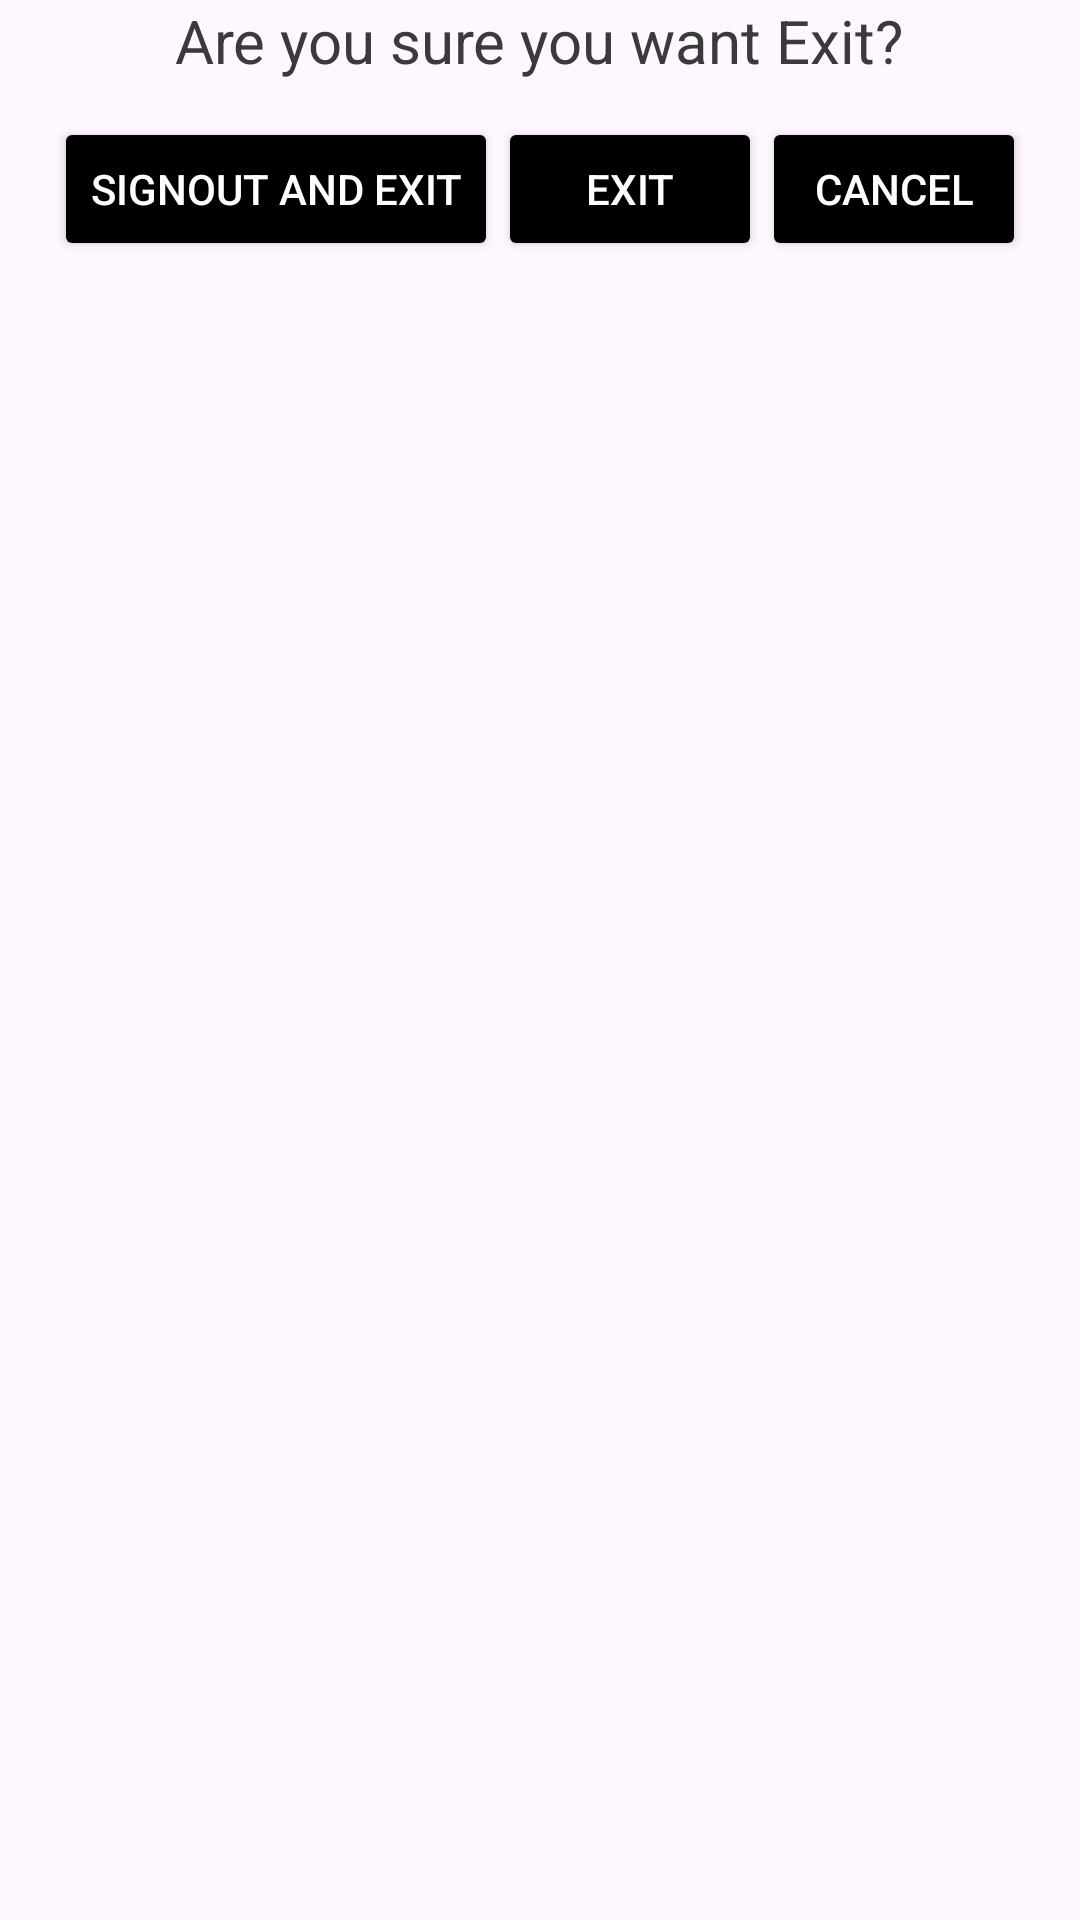

Here is an Android app screen rendered from its layout file. Give the layout XML and the strings, colors and styles it references.
<!-- AndroidManifest.xml: application theme Theme.Foody -->
<!-- res/layout/layout_exit_dialog.xml -->
<?xml version="1.0" encoding="utf-8"?>
<RelativeLayout xmlns:android="http://schemas.android.com/apk/res/android"
    xmlns:app="http://schemas.android.com/apk/res-auto"
    xmlns:tools="http://schemas.android.com/tools"
    android:layout_width="match_parent"
    android:layout_height="wrap_content"
    android:id="@+id/root_vg"
    >

    <RelativeLayout
        android:layout_width="match_parent"
        android:layout_height="wrap_content">
        <View
            android:layout_width="40dp"
            android:layout_height="60dp"
            android:background="@drawable/ic_corner"
            android:layout_alignParentEnd="true"
            android:layout_alignParentRight="true" />
        <ImageView
            android:id="@+id/btn_close"
            android:layout_width="24dp"
            android:layout_height="24dp"
            android:layout_marginTop="2dp"
            android:layout_marginEnd="2dp"
            android:src="@drawable/ic_clear"
            android:layout_alignParentEnd="true"
            android:layout_marginRight="2dp"
            android:layout_alignParentRight="true" />
        <LinearLayout
            android:layout_width="match_parent"
            android:layout_height="wrap_content"
            android:orientation="vertical">

            <TextView
                android:id="@+id/mealTitle"
                android:layout_width="wrap_content"
                android:layout_height="wrap_content"
                android:layout_gravity="center_horizontal"
                android:text="@string/exitMsg"
                android:textColor="@color/colorBlacky"
                android:textSize="20sp" />


            <LinearLayout
                android:layout_width="match_parent"
                android:layout_height="wrap_content"
                android:orientation="horizontal"
                android:gravity="center_horizontal"
                android:layout_marginBottom="8dp"
                android:layout_marginTop="12dp">

                <Button
                    android:id="@+id/btn_sign_out_exit"
                    android:layout_width="wrap_content"
                    android:layout_height="wrap_content"
                    android:backgroundTint="@color/black"
                    android:text="@string/signOutExit"
                    android:textColor="@color/white" />

                <Button
                    android:id="@+id/btn_exit"
                    android:layout_width="wrap_content"
                    android:layout_height="wrap_content"
                    android:backgroundTint="@color/black"
                    android:text="@string/exit"
                    android:textColor="@color/white" />

                <Button
                    android:id="@+id/btn_cancel"
                    android:layout_width="wrap_content"
                    android:layout_height="wrap_content"
                    android:backgroundTint="@color/black"
                    android:text="@android:string/cancel"
                    android:textColor="@color/white" />

            </LinearLayout>

        </LinearLayout>
    </RelativeLayout>



</RelativeLayout>
<!-- resources referenced by this layout -->
<resources>
  <color name="black">#FF000000</color>
  <color name="colorBlacky">#3A3A3A</color>
  <color name="white">#FFFFFFFF</color>
  <string name="exit">Exit</string>
  <string name="exitMsg">Are you sure you want Exit?</string>
  <string name="signOutExit">SignOut and Exit</string>
  <style name="Theme.Foody" parent="Base.Theme.Foody" />
  <style name="Base.Theme.Foody" parent="Theme.Material3.DayNight.NoActionBar">
          
          
      </style>
</resources>
